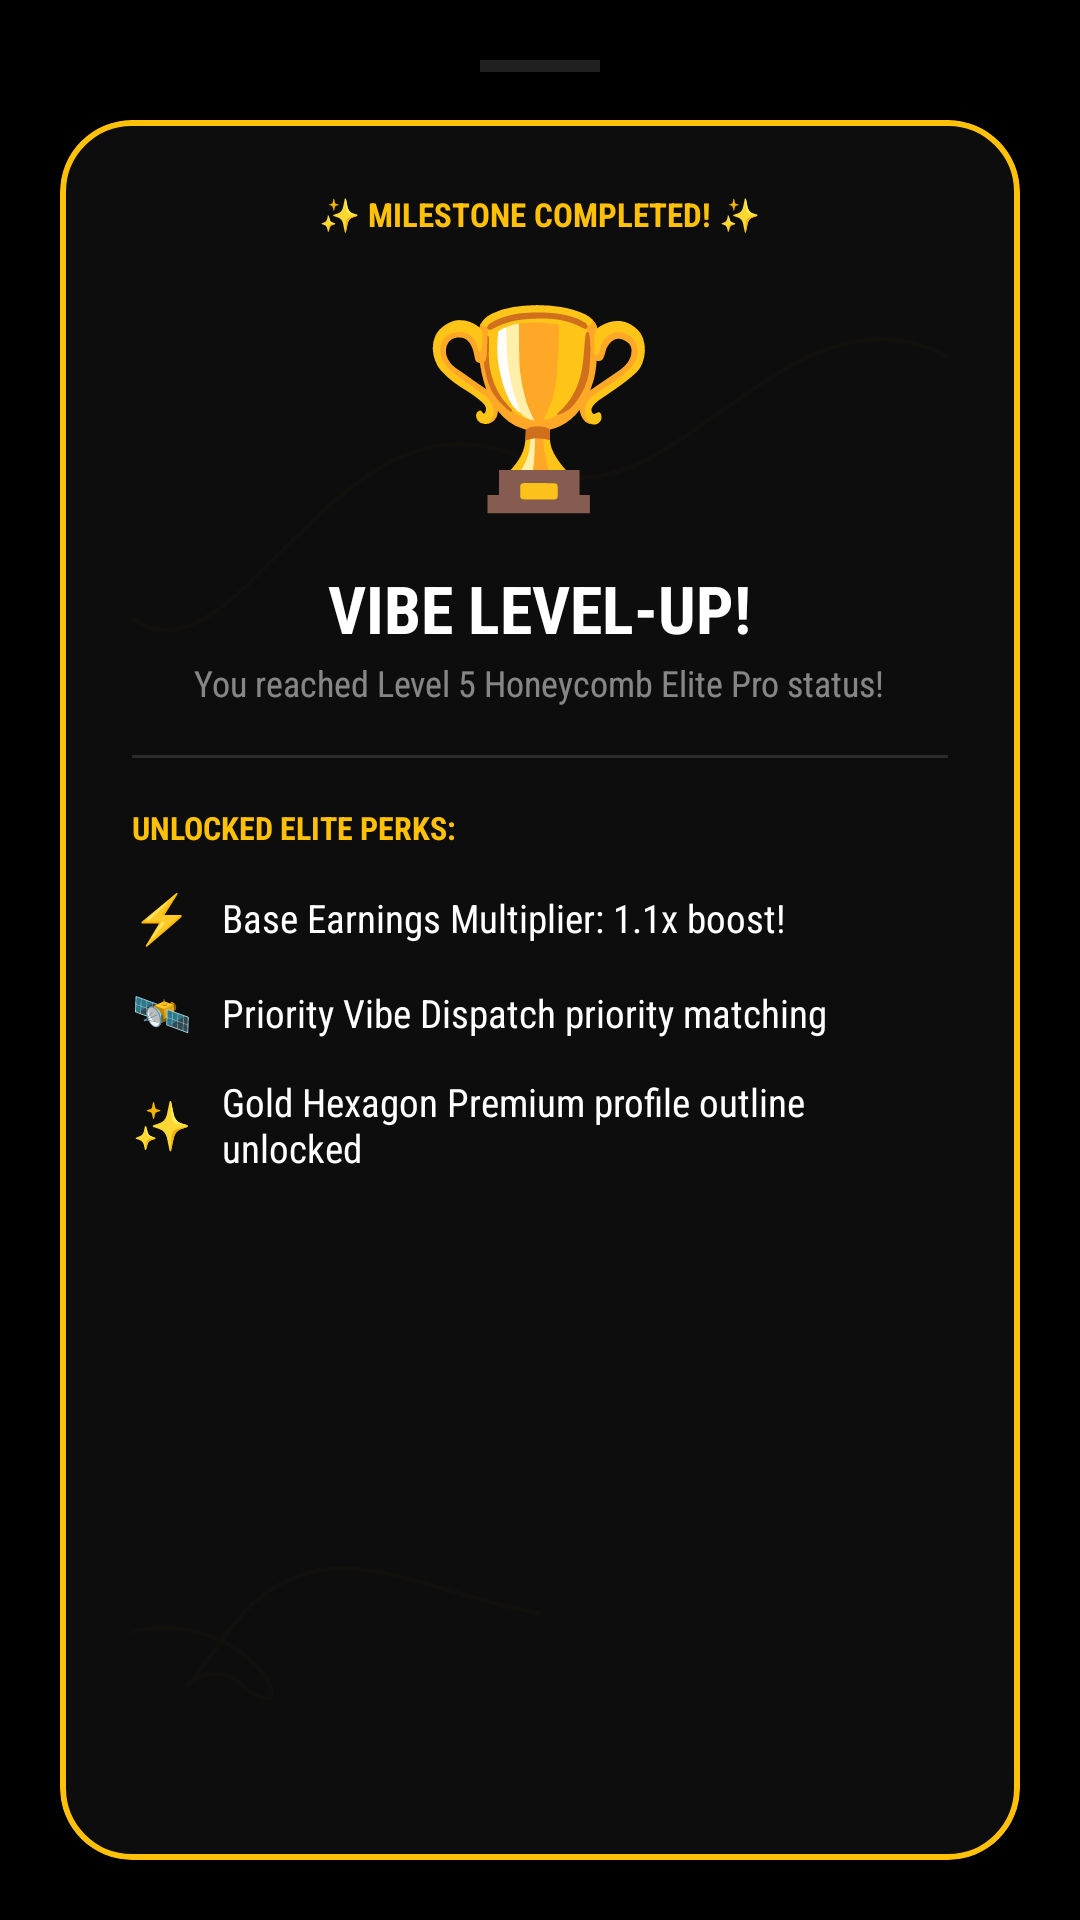

Here is an Android app screen rendered from its layout file. Give the layout XML and the strings, colors and styles it references.
<!-- AndroidManifest.xml: application theme Theme.WorkBee -->
<!-- res/layout/dialog_vibe_levelup.xml -->
<?xml version="1.0" encoding="utf-8"?>

<LinearLayout xmlns:android="http://schemas.android.com/apk/res/android"
    xmlns:app="http://schemas.android.com/apk/res-auto"
    android:layout_width="match_parent"
    android:layout_height="wrap_content"
    android:orientation="vertical"
    android:padding="20dp"
    android:background="@android:color/transparent">

    
    <View
        android:layout_width="40dp"
        android:layout_height="4dp"
        android:background="#20FFFFFF"
        android:layout_gravity="center"
        android:layout_marginBottom="16dp" />

    <com.google.android.material.card.MaterialCardView
        android:layout_width="match_parent"
        android:layout_height="wrap_content"
        app:cardCornerRadius="24dp"
        app:strokeWidth="2dp"
        app:strokeColor="#FFC107"
        app:cardBackgroundColor="#0D0D0D">

        <RelativeLayout
            android:layout_width="match_parent"
            android:layout_height="wrap_content"
            android:padding="24dp">

            
            <ImageView
                android:layout_width="match_parent"
                android:layout_height="match_parent"
                android:src="@drawable/bg_login_dashed_trail"
                android:scaleType="fitXY"
                android:alpha="0.2" />

            <LinearLayout
                android:layout_width="match_parent"
                android:layout_height="wrap_content"
                android:orientation="vertical"
                android:gravity="center_horizontal">

                <TextView
                    android:layout_width="wrap_content"
                    android:layout_height="wrap_content"
                    android:text="✨ MILESTONE COMPLETED! ✨"
                    android:textColor="#FFC107"
                    android:textSize="11sp"
                    android:textStyle="bold" />

                
                <TextView
                    android:layout_width="wrap_content"
                    android:layout_height="wrap_content"
                    android:text="🏆"
                    android:textSize="64sp"
                    android:layout_marginTop="12dp"
                    android:layout_marginBottom="12dp" />

                <TextView
                    android:layout_width="wrap_content"
                    android:layout_height="wrap_content"
                    android:text="VIBE LEVEL-UP!"
                    android:textColor="@color/white"
                    android:textSize="22sp"
                    android:textStyle="bold" />

                <TextView
                    android:layout_width="wrap_content"
                    android:layout_height="wrap_content"
                    android:text="You reached Level 5 Honeycomb Elite Pro status!"
                    android:textColor="#80FFFFFF"
                    android:textSize="12sp"
                    android:layout_marginTop="2dp"
                    android:gravity="center" />

                
                <View
                    android:layout_width="match_parent"
                    android:layout_height="1dp"
                    android:background="#20FFFFFF"
                    android:layout_marginVertical="16dp" />

                
                <TextView
                    android:layout_width="wrap_content"
                    android:layout_height="wrap_content"
                    android:text="UNLOCKED ELITE PERKS:"
                    android:textColor="#FFC107"
                    android:textSize="10.5sp"
                    android:textStyle="bold"
                    android:layout_gravity="start"
                    android:layout_marginBottom="12dp" />

                
                <LinearLayout
                    android:layout_width="match_parent"
                    android:layout_height="wrap_content"
                    android:orientation="horizontal"
                    android:gravity="center_vertical"
                    android:layout_marginBottom="10dp">

                    <TextView
                        android:layout_width="wrap_content"
                        android:layout_height="wrap_content"
                        android:text="⚡"
                        android:textSize="16sp"
                        android:layout_marginEnd="10dp" />

                    <TextView
                        android:layout_width="wrap_content"
                        android:layout_height="wrap_content"
                        android:text="Base Earnings Multiplier: 1.1x boost!"
                        android:textColor="@color/white"
                        android:textSize="13sp" />
                </LinearLayout>

                
                <LinearLayout
                    android:layout_width="match_parent"
                    android:layout_height="wrap_content"
                    android:orientation="horizontal"
                    android:gravity="center_vertical"
                    android:layout_marginBottom="10dp">

                    <TextView
                        android:layout_width="wrap_content"
                        android:layout_height="wrap_content"
                        android:text="🛰️"
                        android:textSize="16sp"
                        android:layout_marginEnd="10dp" />

                    <TextView
                        android:layout_width="wrap_content"
                        android:layout_height="wrap_content"
                        android:text="Priority Vibe Dispatch priority matching"
                        android:textColor="@color/white"
                        android:textSize="13sp" />
                </LinearLayout>

                
                <LinearLayout
                    android:layout_width="match_parent"
                    android:layout_height="wrap_content"
                    android:orientation="horizontal"
                    android:gravity="center_vertical">

                    <TextView
                        android:layout_width="wrap_content"
                        android:layout_height="wrap_content"
                        android:text="✨"
                        android:textSize="16sp"
                        android:layout_marginEnd="10dp" />

                    <TextView
                        android:layout_width="wrap_content"
                        android:layout_height="wrap_content"
                        android:text="Gold Hexagon Premium profile outline unlocked"
                        android:textColor="@color/white"
                        android:textSize="13sp" />
                </LinearLayout>

            </LinearLayout>

        </RelativeLayout>
    </com.google.android.material.card.MaterialCardView>

    
    <com.google.android.material.button.MaterialButton
        android:id="@+id/btn_levelup_dismiss"
        style="@style/Widget.Material3.Button"
        android:layout_width="match_parent"
        android:layout_height="54dp"
        android:text="LET'S GET IT! 🚀"
        android:textColor="@color/black"
        android:textStyle="bold"
        android:textSize="15sp"
        android:layout_marginTop="20dp"
        app:backgroundTint="#FFC107"
        app:cornerRadius="12dp" />

</LinearLayout>
<!-- resources referenced by this layout -->
<resources>
  <color name="black">#000000</color>
  <color name="white">#FFFFFF</color>
  <!-- drawable bg_login_dashed_trail (drawable) -->
  <vector xmlns:android="http://schemas.android.com/apk/res/android"
      android:width="360dp"
      android:height="640dp"
      android:viewportWidth="360"
      android:viewportHeight="640">
      
      
      <path
          android:pathData="M-20,150 C40,240 80,60 180,110 C240,140 300,10 380,80"
          android:strokeColor="#20FFC107"
          android:strokeWidth="1.8"
          android:fillColor="#00000000" />
          
      
      <path
          android:pathData="M-10,580 C50,560 80,620 50,600 C30,580 10,620 40,580 C80,530 120,560 180,570"
          android:strokeColor="#20FFC107"
          android:strokeWidth="1.8"
          android:fillColor="#00000000" />
  </vector>
  <style name="Theme.WorkBee" parent="Theme.Material3.DayNight.NoActionBar">
          
          <item name="colorPrimary">@color/primary</item>
          <item name="colorOnPrimary">@color/on_primary</item>
          <item name="colorPrimaryContainer">@color/primary_light</item>
          <item name="colorOnPrimaryContainer">@color/black</item>
  
          
          <item name="colorSecondary">@color/secondary</item>
          <item name="colorOnSecondary">@color/on_secondary</item>
          <item name="colorSecondaryContainer">@color/grey_300</item>
          <item name="colorOnSecondaryContainer">@color/black</item>
  
          
          <item name="android:statusBarColor">@color/background</item>
          <item name="android:windowLightStatusBar">false</item>
          <item name="android:windowBackground">@color/background</item>
          
          
          <item name="fontFamily">sans-serif-condensed</item>
      </style>
  <color name="primary">#FFC107</color>
  <color name="on_primary">#000000</color>
  <color name="primary_light">#FFE082</color>
  <color name="secondary">#FFFFFF</color>
  <color name="on_secondary">#000000</color>
  <color name="grey_300">#E0E0E0</color>
  <color name="background">#000000</color>
</resources>
